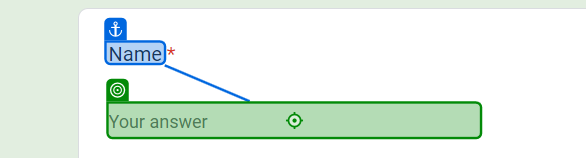
Workflow: Main

Step 1: type "[CurrentRow("Name").ToString]" into the text box in window 'Contact information' (chrome.exe)

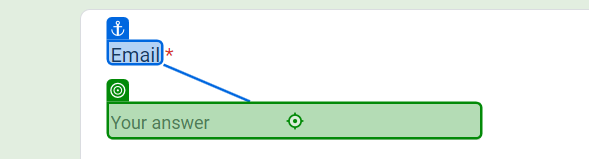
Step 2: type "[CurrentRow("Email").ToString]" into the text box in window 'Contact information' (chrome.exe)

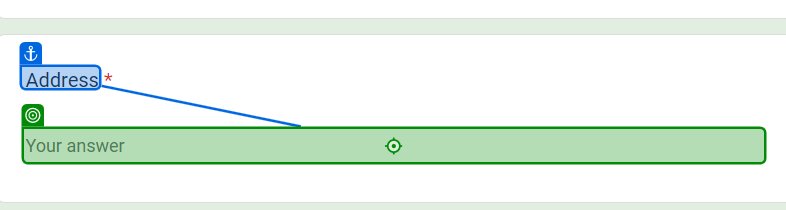
Step 3: type "[CurrentRow("Address").ToString]" into the text box in window 'Contact information' (chrome.exe)

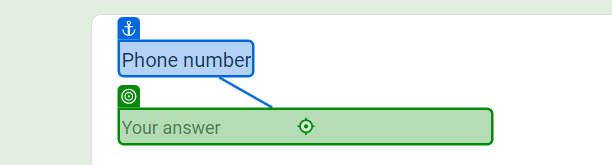
Step 4: type "[CurrentRow("Phone number").ToString]" into the text box in window 'Contact information' (chrome.exe)

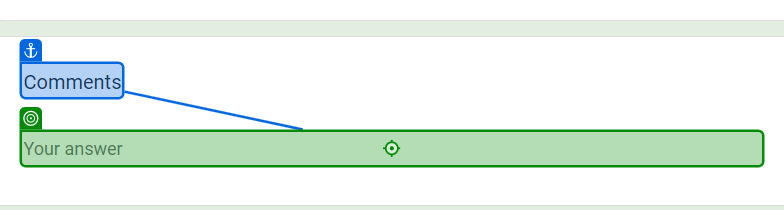
Step 5: type "[CurrentRow("Comments").ToString]" into the text box in window 'Contact information' (chrome.exe)

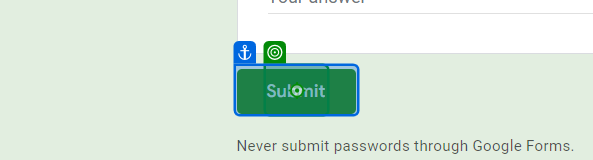
Step 6: click on the element 'Submit' in window 'Contact information' (chrome.exe)

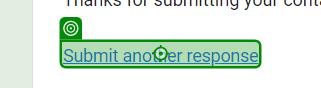
Step 7: click on the link in window 'Contact information' (chrome.exe)
